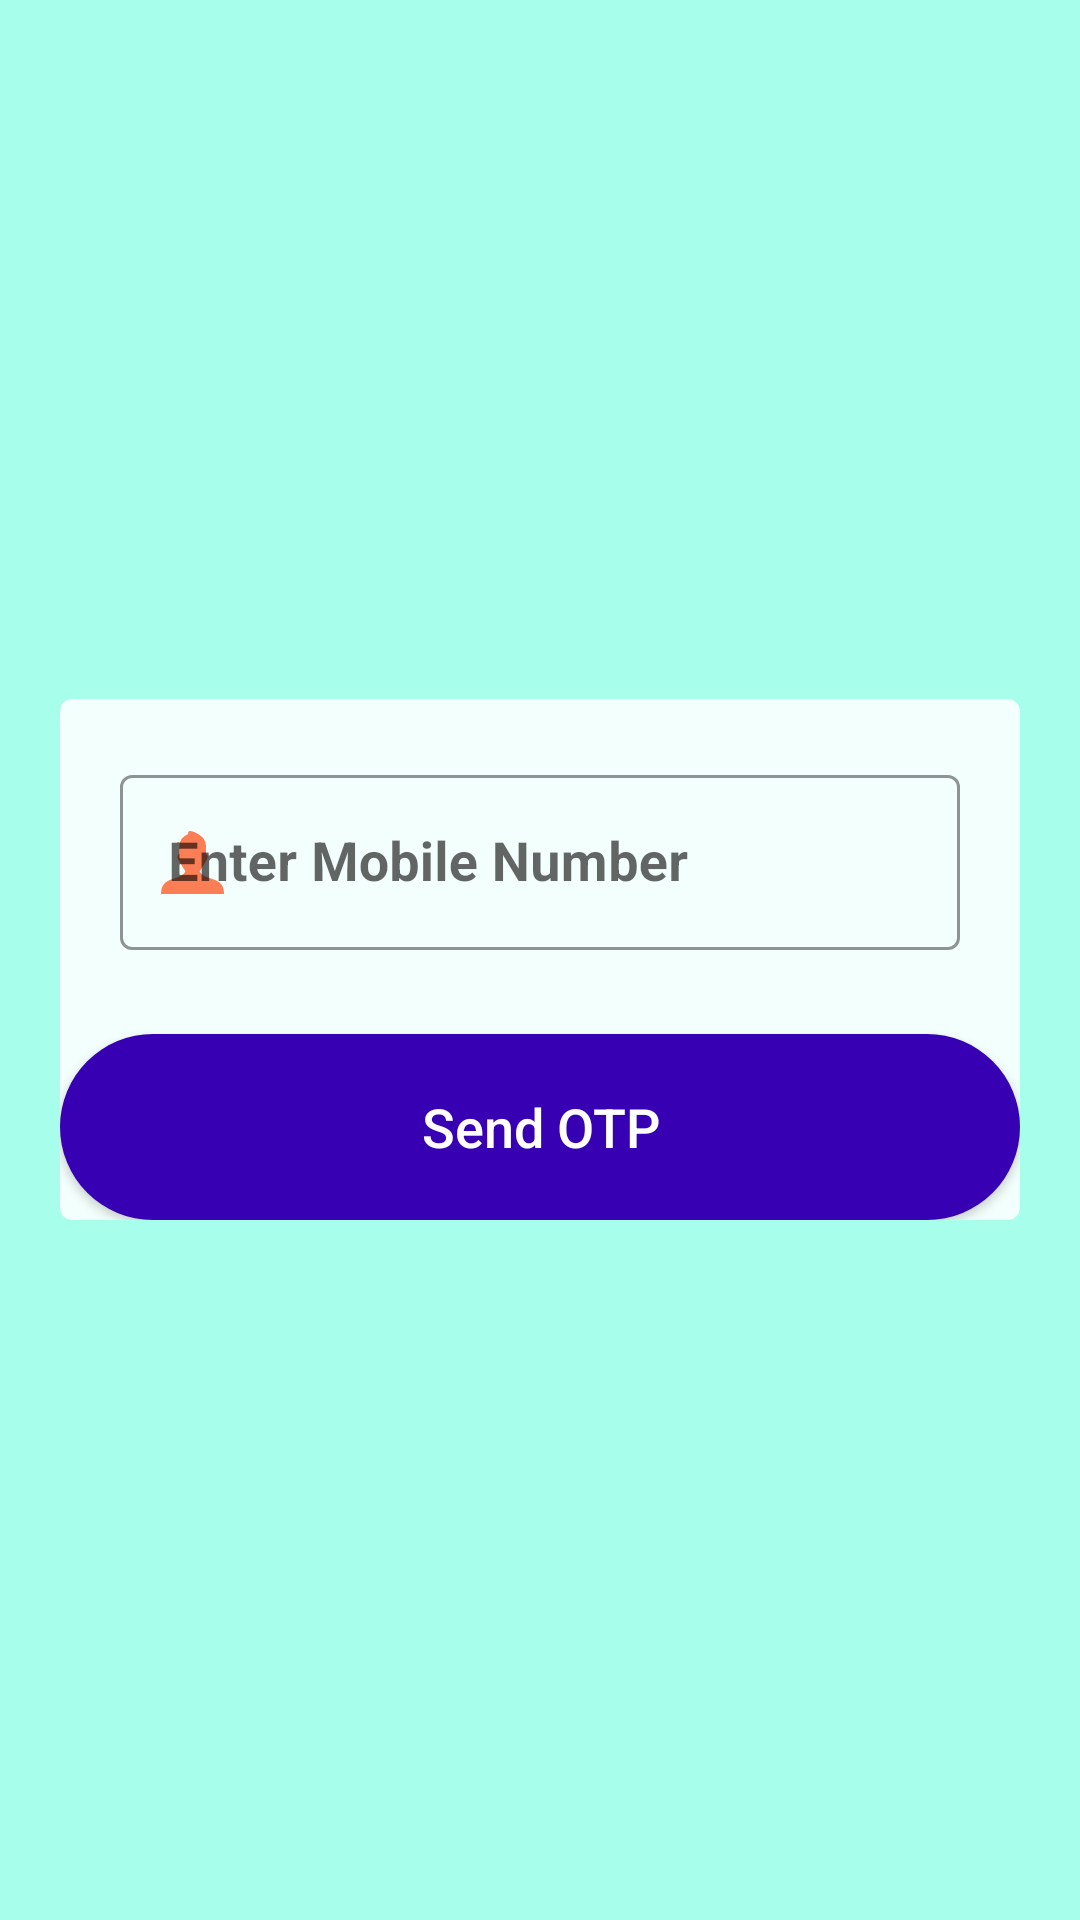

Produce the Android XML layout that renders to this screen, including the resource entries it uses.
<!-- AndroidManifest.xml: application theme Theme.OSPproject -->
<!-- res/layout/activity_login.xml -->
<?xml version="1.0" encoding="utf-8"?>
<RelativeLayout xmlns:android="http://schemas.android.com/apk/res/android"
    xmlns:app="http://schemas.android.com/apk/res-auto"
    android:id="@+id/login_root"
    xmlns:tools="http://schemas.android.com/tools"
    android:layout_width="match_parent"
    android:layout_height="match_parent"
    android:background="@color/lightBackground"
    tools:context=".login.LoginActivity">

    <ImageView
        android:id="@+id/verifcationdone"
        android:layout_width="wrap_content"
        android:layout_height="wrap_content"
        android:layout_marginTop="100dp"
        android:visibility="gone"
        android:src="@drawable/verificationdone"
        android:layout_centerHorizontal="true" />

    <RelativeLayout
        android:id="@+id/relativeLayout"
        android:layout_width="wrap_content"
        android:layout_height="wrap_content"
        android:layout_marginTop="100dp"
        android:layout_centerInParent="true"
        android:paddingStart="20dp"
        android:paddingEnd="20dp">


        <com.google.android.material.card.MaterialCardView
            android:id="@+id/login_card1"
            android:layout_width="match_parent"
            android:layout_height="wrap_content"
            app:cardBackgroundColor="#DDFFFFFF"
            app:cardElevation="0dp"
            app:cardUseCompatPadding="false">

            <LinearLayout
                android:id="@+id/login_ll1"
                android:layout_width="match_parent"
                android:layout_height="match_parent"
                android:orientation="vertical"
                >


                <com.google.android.material.textfield.TextInputLayout
                    android:id="@+id/login_ipl_mobno"
                    style="@style/Widget.MaterialComponents.TextInputLayout.OutlinedBox"
                    android:layout_width="match_parent"
                    android:layout_height="wrap_content"
                    android:hint="@string/enter_mobile_number"
                    app:boxStrokeColor="@color/separator"
                    app:hintTextColor="@color/separator"
                    app:startIconDrawable="@drawable/ic_user"
                    app:startIconTint="@color/separator"
                    app:errorTextColor="@color/error"
                    app:boxStrokeErrorColor="@color/error"
                    android:layout_margin="20dp"
                    >

                    <com.google.android.material.textfield.TextInputEditText
                        android:id="@+id/login_et_mobile_number"
                        android:layout_width="match_parent"
                        android:layout_height="wrap_content"
                        android:inputType="number"
                        android:textColor="@color/textInET"
                        android:maxLength="10"
                        android:textSize="@dimen/normalText"
                        android:textStyle="bold"
                        android:autofillHints="phoneNational"
                        />

                </com.google.android.material.textfield.TextInputLayout>



                <androidx.appcompat.widget.AppCompatButton
                    android:layout_marginTop="8dp"
                    android:id="@+id/login_btn_sent_otp"
                    android:layout_width="match_parent"
                    android:layout_height="62dp"
                    android:text="@string/send_otp"
                    android:background="@drawable/radio_loc_selected"
                    android:textAllCaps="false"
                    android:textSize="18sp"
                    android:textColor="@color/white"
                    />

            </LinearLayout>

        </com.google.android.material.card.MaterialCardView>

        <com.google.android.material.card.MaterialCardView
            android:id="@+id/login_card2"
            android:layout_width="match_parent"
            android:layout_height="wrap_content"
            android:layout_marginTop="50dp"
            app:cardBackgroundColor="#DDFFFFFF"
            app:cardElevation="0dp"
            app:cardUseCompatPadding="false"
            android:visibility="gone"
            >

            <LinearLayout
                android:id="@+id/enter_otp_ll1"
                android:layout_width="match_parent"
                android:layout_height="match_parent"
                android:orientation="vertical">




                <com.google.android.material.textfield.TextInputLayout
                    android:id="@+id/enter_otp_ipl"
                    style="@style/Widget.MaterialComponents.TextInputLayout.OutlinedBox"
                    android:layout_width="match_parent"
                    android:layout_height="wrap_content"
                    android:hint="@string/otp"
                    app:boxStrokeColor="@color/separator"
                    app:hintTextColor="@color/separator"
                    app:startIconDrawable="@drawable/ic_otp"
                    app:startIconTint="@color/separator"
                    app:errorTextColor="@color/error"
                    app:boxStrokeErrorColor="@color/error"
                    android:layout_margin="20dp"
                    >

                    <com.google.android.material.textfield.TextInputEditText
                        android:id="@+id/enter_otp_et_otp"
                        android:layout_width="match_parent"
                        android:layout_height="wrap_content"
                        android:inputType="number"
                        />

                </com.google.android.material.textfield.TextInputLayout>

                <androidx.appcompat.widget.AppCompatButton
                    android:layout_marginTop="8dp"
                    android:id="@+id/enter_otp_login"
                    android:layout_width="match_parent"
                    android:layout_height="62dp"
                    android:text="@string/verify"
                    android:background="@drawable/radio_loc_selected"
                    android:textAllCaps="false"
                    android:textSize="18sp"
                    android:textColor="@color/white"
                    />

            </LinearLayout>



        </com.google.android.material.card.MaterialCardView>



    </RelativeLayout>



</RelativeLayout>
<!-- resources referenced by this layout -->
<resources>
  <color name="error">#DA2828</color>
  <color name="lightBackground">#A7FFEB</color>
  <color name="textInET">#181818</color>
  <color name="white">#FFFFFFFF</color>
  <dimen name="normalText">18sp</dimen>
  <!-- drawable ic_otp (drawable) -->
  <vector xmlns:android="http://schemas.android.com/apk/res/android"
      android:width="20dp"
      android:height="20dp"
      android:viewportWidth="20"
      android:viewportHeight="20"
      >
    <path
        android:fillColor="@android:color/black"
        android:pathData="M18,4H2v12h16V4zM6.89,12.14H6.07V8.93L5.42,9.4L5.01,8.76l1.26,-0.91h0.62V12.14zM11.07,12.14H8.29v-0.73c0.76,-0.76 1.27,-1.26 1.52,-1.54c0.28,-0.3 0.39,-0.49 0.39,-0.76c0,-0.28 -0.22,-0.51 -0.58,-0.51c-0.37,0 -0.57,0.28 -0.64,0.51l-0.72,-0.3c0,-0.02 0.13,-0.54 0.71,-0.82c0.49,-0.24 1.06,-0.15 1.39,0.02c0.61,0.32 0.65,0.89 0.65,1.06c0,0.46 -0.22,0.9 -0.66,1.33c-0.18,0.18 -0.51,0.51 -1,0.99l0.02,0.04h1.69V12.14zM14.82,11.54c-0.06,0.09 -0.4,0.61 -1.26,0.61c-0.03,0 -1.14,0.05 -1.46,-1.08l0.74,-0.29c0.02,0.07 0.14,0.61 0.73,0.61c0.29,0 0.64,-0.2 0.64,-0.55c0,-0.39 -0.34,-0.56 -0.74,-0.56H13.1V9.56h0.33c0.24,0 0.63,-0.1 0.63,-0.51c0,-0.28 -0.22,-0.46 -0.54,-0.46c-0.36,0 -0.53,0.23 -0.61,0.46l-0.71,-0.29c0.08,-0.24 0.42,-0.89 1.32,-0.89c0.78,0 1.1,0.46 1.16,0.54c0.23,0.36 0.2,0.83 0.01,1.12c-0.11,0.16 -0.23,0.27 -0.37,0.34v0.05c0.2,0.08 0.36,0.2 0.49,0.37C15.07,10.65 15.05,11.19 14.82,11.54z"/>
  </vector>
  <!-- drawable ic_user (drawable) -->
  <vector xmlns:android="http://schemas.android.com/apk/res/android"
      android:width="20.88dp"
      android:height="20.92dp"
      android:viewportWidth="122.88"
      android:viewportHeight="110.92">
    <path
        android:fillColor="#A9FF3D00"
        android:pathData="M37.9,57C35.84,53.76 32,49.31 32,45.46a6.2,6.2 0,0 1,4.16 -5.63c-0.19,-3.24 -0.32,-6.54 -0.32,-9.81 0,-1.93 0,-3.88 0.11,-5.79a18.91,18.91 0,0 1,0.65 -3.59,20.64 20.64,0 0,1 9.21,-11.7 27,27 0,0 1,5 -2.39C54,5.4 52.42,0.07 55.89,0 64,-0.21 77.33,7.21 82.53,12.84a20.58,20.58 0,0 1,5.31 13.34l-0.33,14.2a4.66,4.66 0,0 1,3.41 2.91c1.11,4.49 -3.54,10.06 -5.7,13.63 -2,3.29 -9.62,13.93 -9.62,14a2.81,2.81 0,0 0,0.68 1.65c11.83,16.26 46.6,6 46.6,38.34H0C0,78.56 34.78,88.84 46.6,72.58c0.58,-0.85 0.85,-1.32 0.84,-1.69 0,-0.21 -8.76,-12.6 -9.54,-13.85Z"/>
  </vector>
  <!-- drawable radio_loc_selected (drawable) -->
  <?xml version="1.0" encoding="utf-8"?>
  <shape xmlns:android="http://schemas.android.com/apk/res/android"
      android:shape="rectangle">
      <corners
          android:radius="56dp"
          />
      <solid android:color="@color/purple_700" />
  
  </shape>
  <!-- drawable verificationdone: png bitmap (drawable, 11307 bytes) -->
  <string name="enter_mobile_number">Enter Mobile Number</string>
  <string name="otp">Enter OTP</string>
  <string name="send_otp">Send OTP</string>
  <string name="verify">Verify</string>
  <style name="Theme.OSPproject" parent="Theme.MaterialComponents.Light.DarkActionBar">
          
          <item name="colorPrimary">@color/buttonBackground2</item>
          <item name="colorPrimaryVariant">@color/purple_700</item>
          <item name="colorOnPrimary">@color/white</item>
          
          <item name="colorSecondary">@color/teal_200</item>
          <item name="colorSecondaryVariant">@color/teal_700</item>
          <item name="colorOnSecondary">@color/black</item>
          
          <item name="android:statusBarColor" tools:targetApi="l">#5AC0FF</item>
          
          <item name="android:forceDarkAllowed" tools:targetApi="q">false</item>
  
  
      </style>
  <color name="purple_700">#FF3700B3</color>
  <color name="teal_200">#FF03DAC5</color>
  <color name="teal_700">#FF018786</color>
  <color name="black">#FF000000</color>
</resources>
